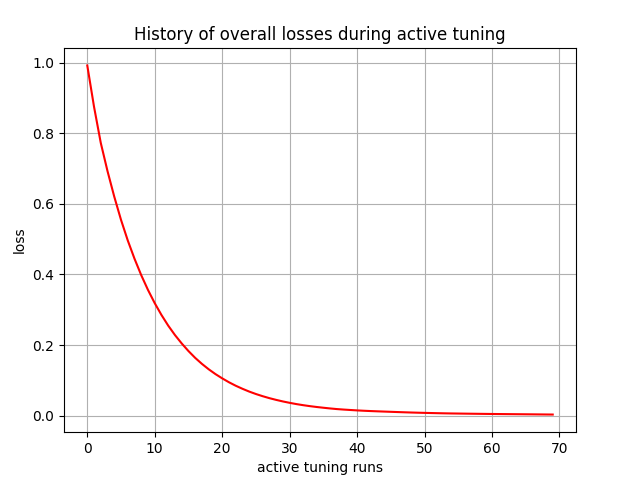

Data behind this chart, as committed beside it:
, 0
0, 0.9925
1, 0.8756
2, 0.7731
3, 0.6929
4, 0.6207
5, 0.5549
6, 0.4966
7, 0.4448
8, 0.398
9, 0.3562
10, 0.3187
11, 0.2852
12, 0.255
13, 0.2283
14, 0.2045
15, 0.183
16, 0.1636
17, 0.1466
18, 0.1313
19, 0.1177
20, 0.1056
21, 0.09457
22, 0.08474
23, 0.07607
24, 0.06817
25, 0.06119
26, 0.05503
27, 0.04946
28, 0.04458
29, 0.04014
30, 0.03622
31, 0.03265
32, 0.02958
33, 0.02684
34, 0.02443
35, 0.0223
36, 0.0203
37, 0.01852
38, 0.01713
39, 0.01592
40, 0.01475
41, 0.01375
42, 0.01291
43, 0.01215
44, 0.01144
45, 0.01075
46, 0.01006
47, 0.009407
48, 0.008786
49, 0.008232
50, 0.007744
51, 0.007286
52, 0.006839
53, 0.00644
54, 0.006103
55, 0.005845
56, 0.00557
57, 0.005317
58, 0.005072
59, 0.004836
... 10 more rows
